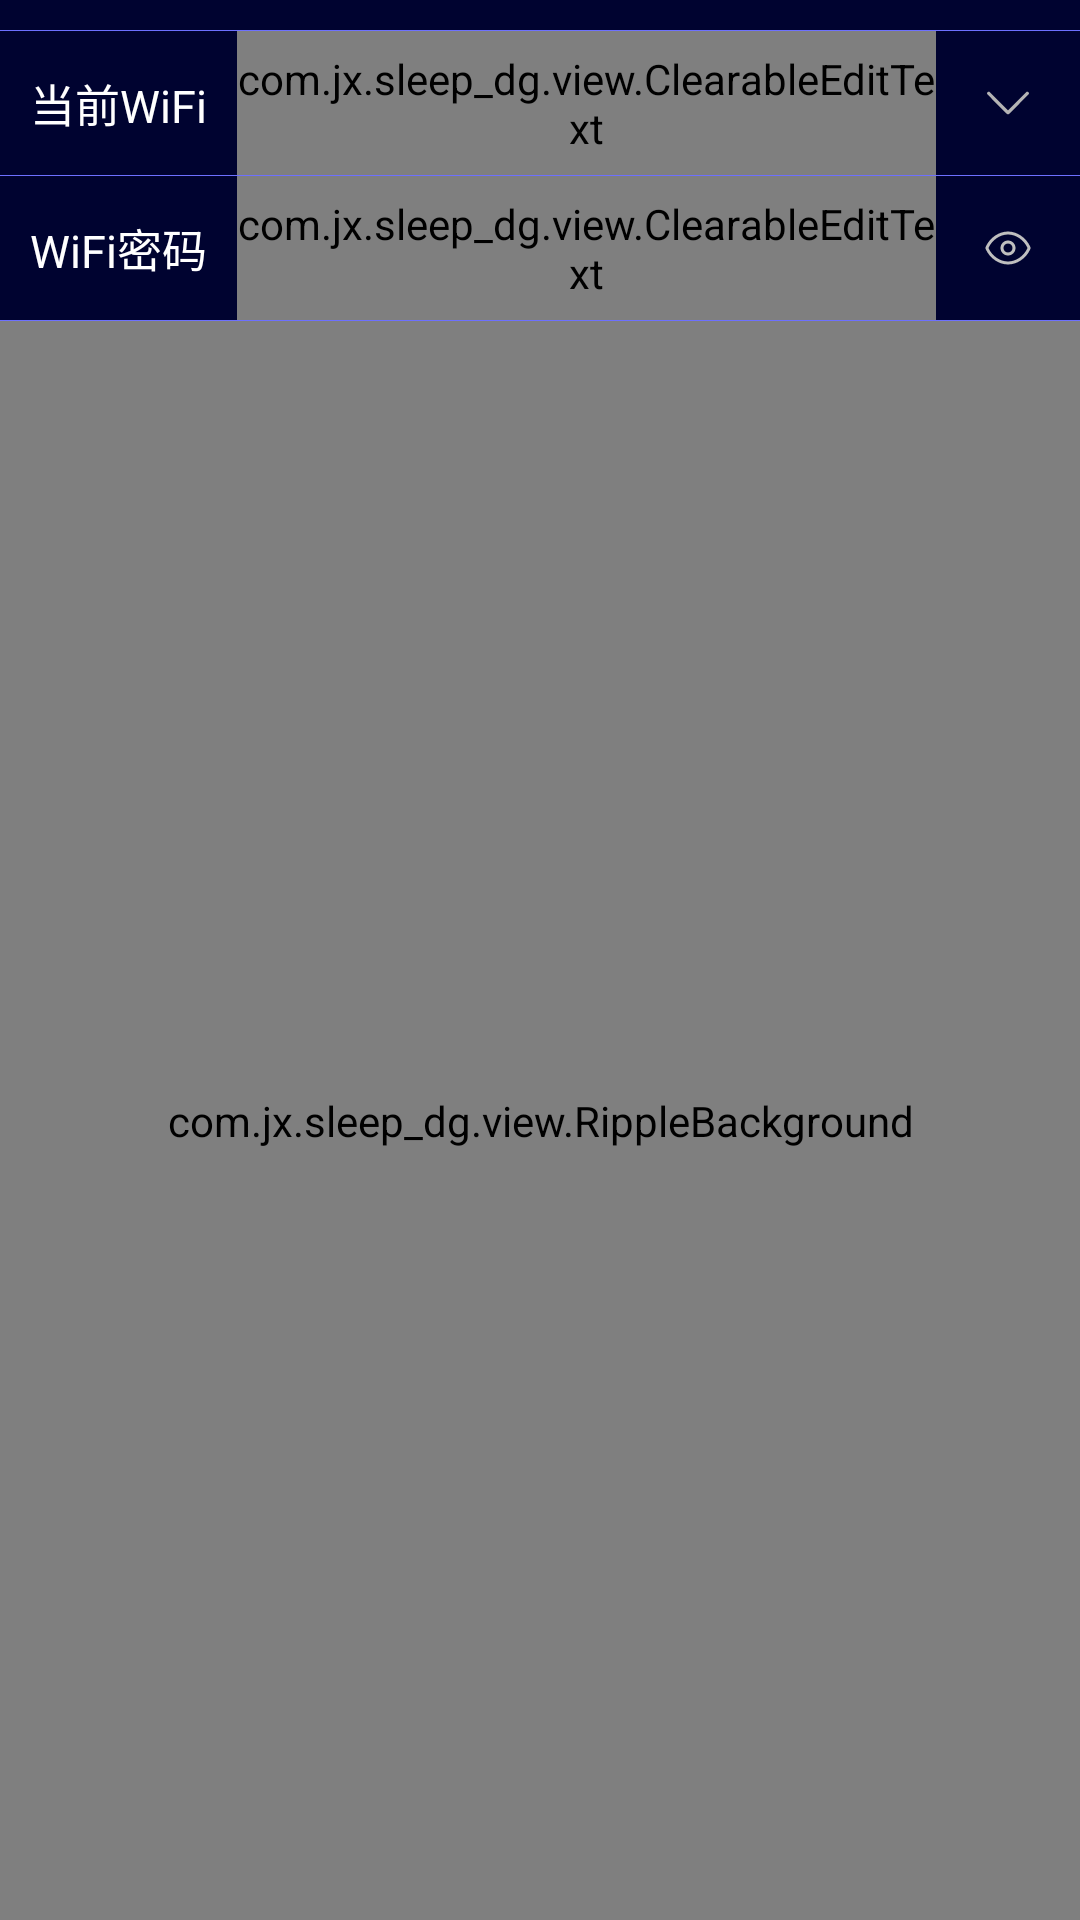

Produce the Android XML layout that renders to this screen, including the resource entries it uses.
<!-- AndroidManifest.xml: application theme AppTheme -->
<!-- res/layout/activity_device_net_config.xml -->
<?xml version="1.0" encoding="utf-8"?>
<LinearLayout xmlns:android="http://schemas.android.com/apk/res/android"
    xmlns:app="http://schemas.android.com/apk/res-auto"
    android:layout_width="match_parent"
    android:layout_height="match_parent"
    android:background="@color/colorPrimary"
    android:orientation="vertical">

    <TableLayout
        android:layout_width="match_parent"
        android:layout_height="wrap_content"
        android:layout_gravity="center"
        android:layout_marginTop="10dp"
        android:divider="@drawable/shape_divider_horizontal"
        android:gravity="center"
        android:showDividers="beginning|middle|end">

        <TableRow
            android:layout_width="match_parent"
            android:layout_height="wrap_content"
            android:background="@android:color/transparent"
            android:minHeight="48dp">

            <TextView
                android:layout_width="wrap_content"
                android:layout_height="match_parent"
                android:gravity="center"
                android:paddingLeft="10dp"
                android:paddingRight="10dp"
                android:text="当前WiFi"
                android:textColor="@android:color/white"
                android:textSize="@dimen/textSize_15" />

            <com.jx.sleep_dg.view.ClearableEditText
                android:id="@+id/wifi_name"
                android:layout_width="0dp"
                android:layout_height="match_parent"
                android:layout_weight="1"
                android:background="@android:color/transparent"
                android:completionThreshold="1"
                android:drawableRight="@mipmap/ic_close"
                android:hint="请输入WiFi名"
                android:imeOptions="actionNext"
                android:singleLine="true"
                android:text=""
                android:textColor="@android:color/white"
                android:textColorHint="#90dddddd"
                android:textSize="15sp" />

            <ImageButton
                android:id="@+id/wifi_list"
                android:layout_width="48dp"
                android:layout_height="48dp"
                android:background="@android:color/transparent"
                android:gravity="center"
                android:src="@mipmap/ic_arrow_down_dark" />
        </TableRow>

        <TableRow
            android:layout_width="match_parent"
            android:layout_height="wrap_content"
            android:background="@android:color/transparent"
            android:minHeight="48dp">

            <TextView
                android:layout_width="wrap_content"
                android:layout_height="match_parent"
                android:gravity="center"
                android:paddingLeft="10dp"
                android:paddingRight="10dp"
                android:text="WiFi密码"
                android:textColor="@android:color/white"
                android:textSize="@dimen/textSize_15" />

            <com.jx.sleep_dg.view.ClearableEditText
                android:id="@+id/wifi_pwd"
                android:layout_width="0dp"
                android:layout_height="match_parent"
                android:layout_weight="1"
                android:background="@android:color/transparent"
                android:drawableRight="@mipmap/ic_close"
                android:hint="请输入 Wi-Fi 密码"
                android:imeOptions="actionDone"
                android:inputType="textPassword"
                android:singleLine="true"
                android:textColor="@android:color/white"
                android:textColorHint="#90dddddd"
                android:textSize="15sp" />

            <ImageButton
                android:id="@+id/wifi_pwd_hidden"
                android:layout_width="48dp"
                android:layout_height="48dp"
                android:background="@android:color/transparent"
                android:gravity="center"
                android:src="@mipmap/ic_password_hidden" />
        </TableRow>
    </TableLayout>

    <com.jx.sleep_dg.view.RippleBackground
        android:id="@+id/sendback"
        android:layout_width="match_parent"
        android:layout_height="0dp"
        android:layout_weight="1"
        app:rb_color="@color/colorAccent"
        app:rb_duration="3000"
        app:rb_radius="16dp"
        app:rb_scale="8"
        app:rb_type="fillRipple">

        <Button
            android:id="@+id/send_btn"
            android:layout_width="80dp"
            android:layout_height="80dp"
            android:layout_centerInParent="true"
            android:background="@drawable/sel_send_wave_icon"
            android:gravity="center"
            android:text="开始配置"
            android:textColor="@android:color/white"
            android:textSize="@dimen/textSize_13" />
    </com.jx.sleep_dg.view.RippleBackground>
</LinearLayout>
<!-- resources referenced by this layout -->
<resources>
  <color name="colorAccent">#00a1e9</color>
  <color name="colorPrimary">#000330</color>
  <dimen name="textSize_13">13sp</dimen>
  <dimen name="textSize_15">15sp</dimen>
  <!-- drawable sel_send_wave_icon (drawable) -->
  <?xml version="1.0" encoding="utf-8"?>
  <selector
    xmlns:android="http://schemas.android.com/apk/res/android">
      <item android:state_pressed="true" android:drawable="@mipmap/ic_send_wave_pressed" />
      <item android:state_selected="true" android:drawable="@mipmap/ic_send_wave_pressed" />
      <item android:state_enabled="false" android:drawable="@mipmap/ic_send_wave_normal" />
      <item android:drawable="@mipmap/ic_send_wave_normal" />
  </selector>
  <!-- drawable shape_divider_horizontal (drawable) -->
  <?xml version="1.0" encoding="utf-8"?>
  <shape xmlns:android="http://schemas.android.com/apk/res/android">
      <size android:height="1px" />
      <solid android:color="@color/textTitleColor" />
  </shape>
  <!-- mipmap ic_arrow_down_dark: png bitmap (mipmap-xxhdpi, 506 bytes) -->
  <!-- mipmap ic_close: png bitmap (mipmap-xxhdpi, 1511 bytes) -->
  <!-- mipmap ic_password_hidden: png bitmap (mipmap-xxhdpi, 1134 bytes) -->
  <style name="AppTheme" parent="Theme.AppCompat.Light.NoActionBar">
          
          <item name="colorPrimary">@color/colorPrimary</item>
          <item name="colorPrimaryDark">@color/colorPrimaryDark</item>
          <item name="colorAccent">@color/colorAccent</item>
          <item name="actionMenuTextColor">#ffffff</item>
      </style>
  <color name="textTitleColor">#6d70ff</color>
  <color name="colorPrimaryDark">#121325</color>
</resources>
